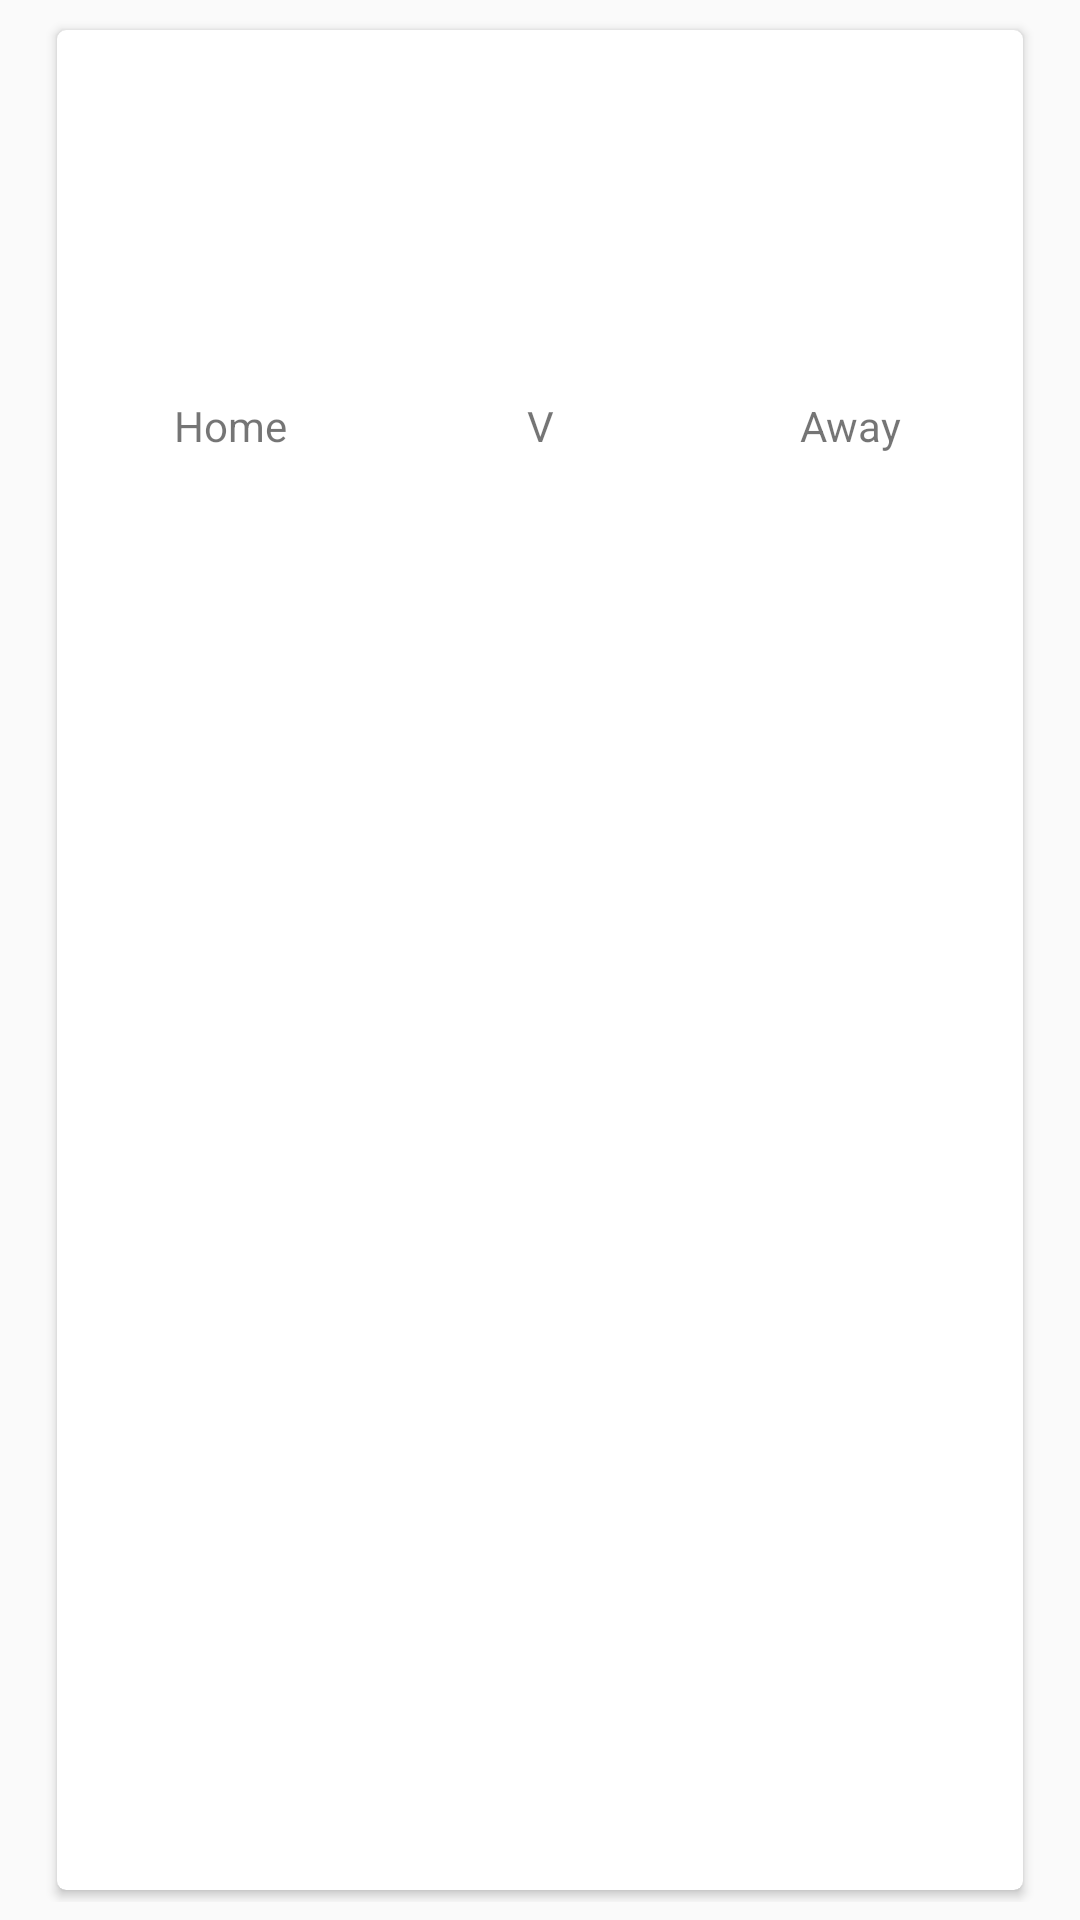

Here is an Android app screen rendered from its layout file. Give the layout XML and the strings, colors and styles it references.
<!-- AndroidManifest.xml: application theme AppTheme -->
<!-- res/layout/live_score.xml -->
<?xml version="1.0" encoding="utf-8"?>
<FrameLayout xmlns:android="http://schemas.android.com/apk/res/android"
    xmlns:app="http://schemas.android.com/apk/res-auto"
    android:id="@+id/movies_layout"
    android:layout_width="match_parent"
    android:layout_height="wrap_content"
    android:clickable="true"
    android:gravity="center_vertical"
    android:minHeight="72dp"
    android:orientation="horizontal"
    android:padding="6dp"
    android:paddingTop="?android:attr/actionBarSize">

    <android.support.v7.widget.CardView
        android:layout_width="match_parent"
        android:layout_height="match_parent"
        android:layout_marginLeft="10dp"
        android:layout_marginRight="10dp"
        app:cardCornerRadius="3dp"
        app:cardUseCompatPadding="true">

        <android.support.constraint.ConstraintLayout
            android:layout_width="match_parent"
            android:layout_height="wrap_content"
            android:gravity="center_vertical"
            android:minHeight="72dp"
            android:orientation="horizontal"
            android:padding="6dp"
            android:paddingTop="?android:attr/actionBarSize">

            <LinearLayout
                android:id="@+id/textLayout"
                android:layout_width="match_parent"
                android:layout_height="wrap_content"
                android:orientation="horizontal">

                <LinearLayout
                    android:layout_width="match_parent"
                    android:layout_height="wrap_content"
                    android:orientation="vertical">

                    <TextView
                        android:id="@+id/fixDate"
                        android:layout_width="match_parent"
                        android:layout_height="wrap_content" />

                    <TextView
                        android:id="@+id/fixTime"
                        android:layout_width="match_parent"
                        android:layout_height="wrap_content" />

                    <TextView
                        android:id="@+id/compStr"
                        android:layout_width="match_parent"
                        android:layout_height="wrap_content" />


                </LinearLayout>
            </LinearLayout>

            <LinearLayout
                android:id="@+id/linearLayout"
                android:layout_width="match_parent"
                android:layout_height="wrap_content"
                android:layout_marginTop="10dp"
                app:layout_constraintTop_toBottomOf="@+id/textLayout">

                <TextView
                    android:id="@+id/homeScore"
                    android:layout_width="match_parent"
                    android:layout_height="wrap_content"
                    android:layout_gravity="center"
                    android:layout_weight="1"
                    android:gravity="center"
                    android:textSize="22sp" />

                <TextView
                    android:id="@+id/awayScore"
                    android:layout_width="match_parent"
                    android:layout_height="wrap_content"
                    android:layout_gravity="center"
                    android:layout_weight="1"
                    android:gravity="center"
                    android:textSize="22sp" />


            </LinearLayout>

            <LinearLayout
                android:layout_width="match_parent"
                android:layout_height="wrap_content"
                android:layout_marginTop="20dp"
                android:orientation="horizontal"
                app:layout_constraintTop_toBottomOf="@+id/linearLayout">

                <TextView
                    android:id="@+id/homeTeam"
                    android:layout_width="match_parent"
                    android:layout_height="wrap_content"
                    android:layout_weight="1"
                    android:gravity="center"
                    android:text="@string/home" />

                <TextView
                    android:id="@+id/vsTeam"
                    android:layout_width="match_parent"
                    android:layout_height="wrap_content"
                    android:layout_weight="1"
                    android:gravity="center"
                    android:text="@string/v"
                    android:textSize="14sp" />

                <TextView
                    android:id="@+id/awayTeam"
                    android:layout_width="match_parent"
                    android:layout_height="wrap_content"
                    android:layout_weight="1"
                    android:gravity="center"
                    android:text="@string/away" />
            </LinearLayout>


        </android.support.constraint.ConstraintLayout>
    </android.support.v7.widget.CardView>

</FrameLayout>
<!-- resources referenced by this layout -->
<resources>
  <string name="away">Away</string>
  <string name="home">Home</string>
  <string name="v">V</string>
  <style name="AppTheme" parent="Theme.AppCompat.Light.NoActionBar">
          <item name="colorPrimary">@color/colorPrimary</item>
          <item name="colorPrimaryDark">@color/colorPrimaryDark</item>
          <item name="colorAccent">@color/colorAccent</item>
      </style>
  <!-- not gathered from this repository: default colours our renderer supplied (Android Studio template values) -->
  <color name="colorPrimary">#FF6200EE</color>
  <color name="colorPrimaryDark">#FF3700B3</color>
  <color name="colorAccent">#FF03DAC5</color>
</resources>
